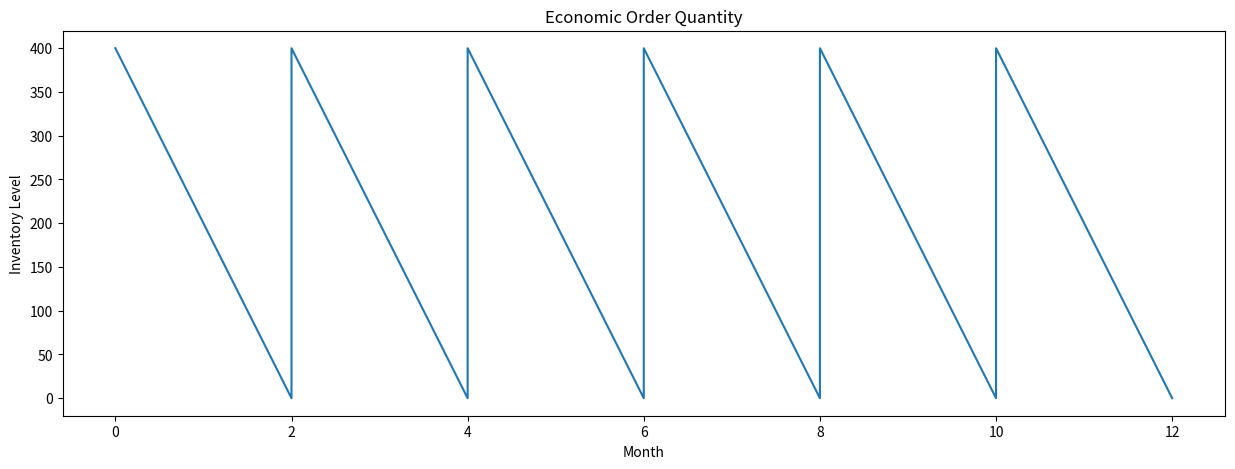

Here is the Python script that generated this plot:
### ECONOMIC ORDER QUANTITY ###

# Import required libraries
import numpy as np
import matplotlib.pyplot as plt
%matplotlib inline

# Define EOQ function
def EOQ(S, D, H):
    
    """
    Economic Order Quantity
    
    Arguments:
    S: ordering cost
    D: annual quantity demanded
    H: holding cost per unit
    
    Returns:
    [Q, number_of_orders, time_between_cycles, annual ordering cost, annual holding cost, annual total cost]
    
    """
    
    # Validate that all function arguments are non-negative
    if(S>0 and D>0 and H>0):
        
        Q = (np.sqrt(2*S*D/H))
        number_of_orders = D/Q
        time_between_cycles = 12/number_of_orders
        AOC = D/Q*S
        AHC = Q/2*H
        ATC = AOC+AHC

        return [Q, number_of_orders, time_between_cycles, AOC, AHC, ATC]
    
    else:    
        print("Error. All function arguments must be non-negative.")
    
# Run example    
EOQ(10,2400,0.3)

# Create period list and append values
period = [0, 2]
while period[-1] < 12:
    period.append(period[-1])
    period.append(period[-1]+2)
    
# Create inventory list and append values
inventory = [400, 0]
while len(inventory) < len(period):
    inventory.append(400)
    inventory.append(0)

# Plot inventory level graph
plt.figure(figsize=(15,5))
plt.plot(period,inventory)
plt.xlabel("Month")
plt.ylabel("Inventory Level")
plt.title("Economic Order Quantity")
